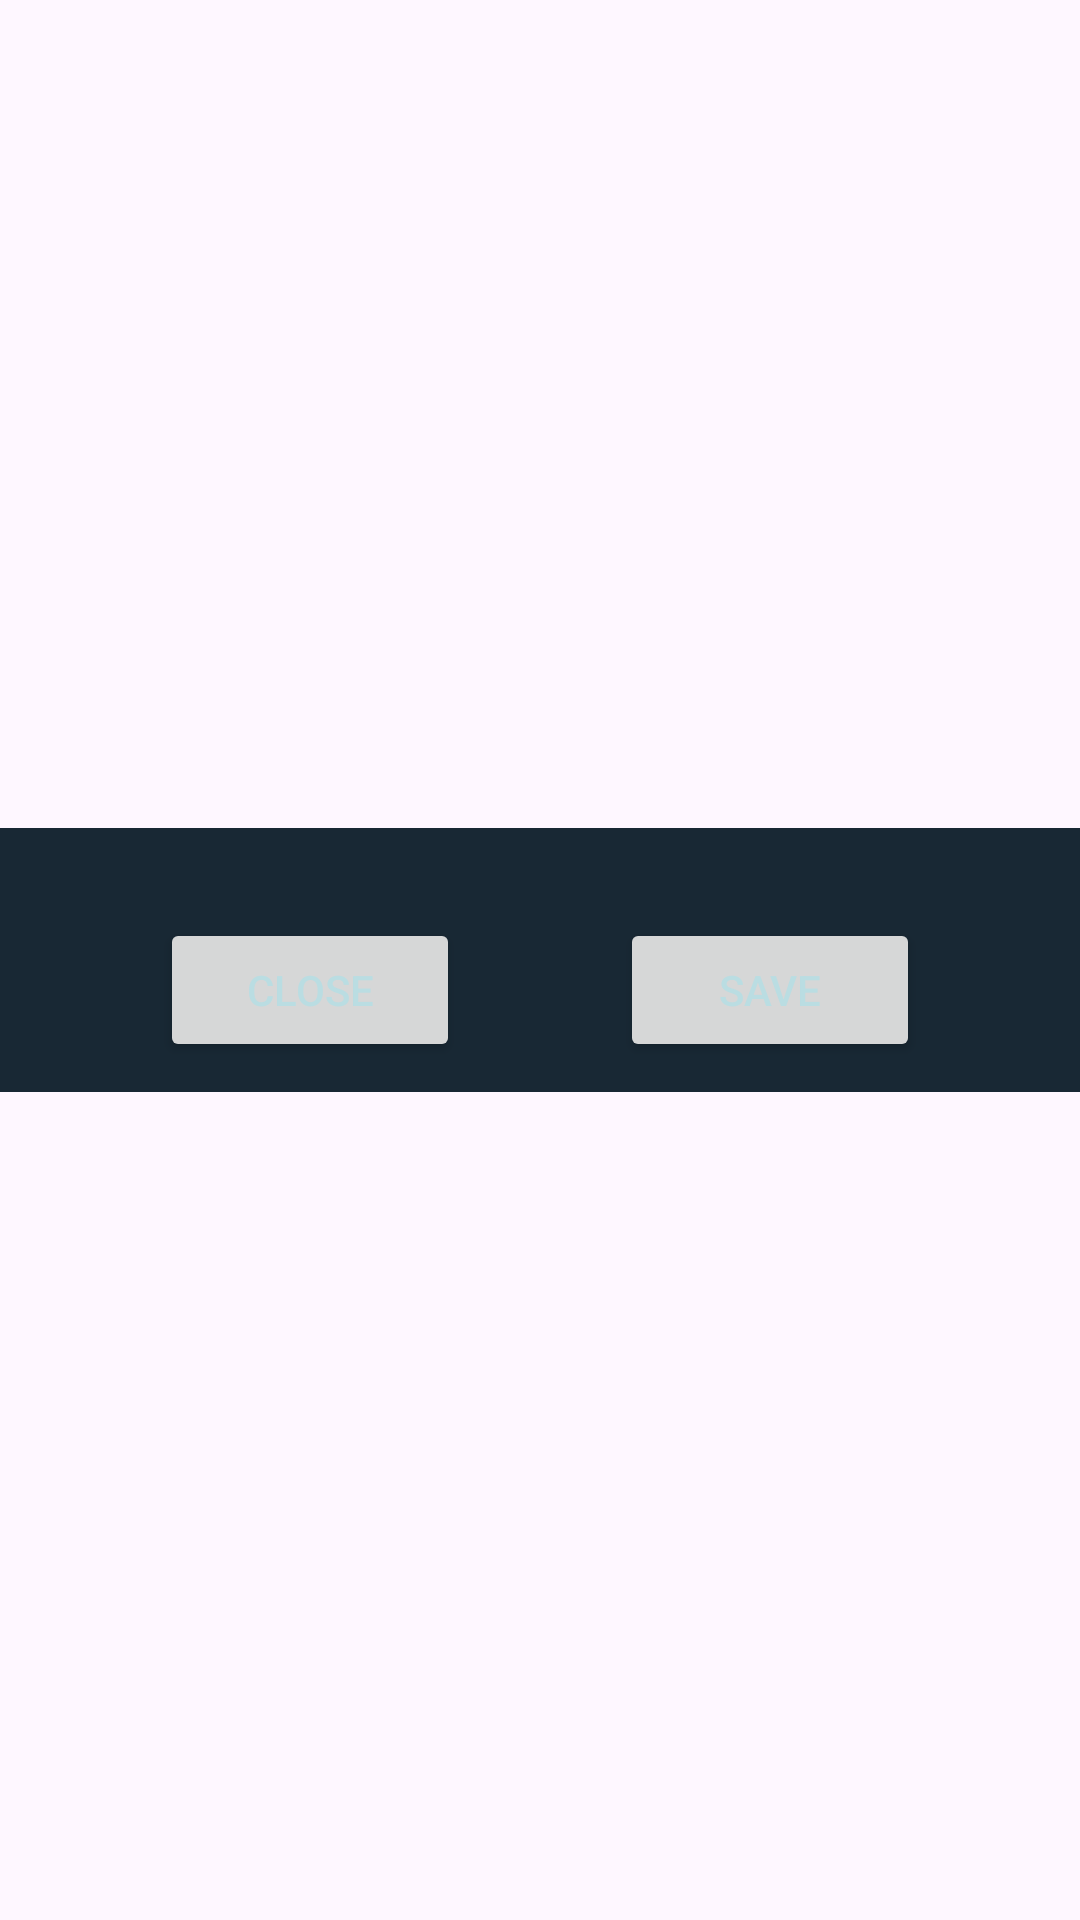

Layout XML and referenced resources for this Android screen:
<!-- AndroidManifest.xml: application theme Theme.MyPages -->
<!-- res/layout/todo_list_subtask_edit_dialogue.xml -->
<?xml version="1.0" encoding="utf-8"?>
<androidx.constraintlayout.widget.ConstraintLayout xmlns:android="http://schemas.android.com/apk/res/android"
    xmlns:app="http://schemas.android.com/apk/res-auto"
    xmlns:tools="http://schemas.android.com/tools"
    android:layout_width="match_parent"
    android:layout_height="300dp">

    <LinearLayout
        android:layout_width="match_parent"
        android:layout_height="wrap_content"
        android:background="@color/deepBlue"
        android:foreground="@drawable/border_shape"
        android:gravity="center"
        android:orientation="vertical"
        app:layout_constraintBottom_toBottomOf="parent"
        app:layout_constraintEnd_toEndOf="parent"
        app:layout_constraintStart_toStartOf="parent"
        app:layout_constraintTop_toTopOf="parent">

        <androidx.recyclerview.widget.RecyclerView
            android:id="@+id/todoListSubtaskEditDialog_recyclerView"
            android:layout_width="wrap_content"
            android:layout_height="wrap_content"
            android:layout_marginHorizontal="10dp"
            android:layout_marginTop="20dp" />

        <androidx.constraintlayout.widget.ConstraintLayout
            android:layout_width="match_parent"
            android:layout_height="match_parent">

            <Button
                android:id="@+id/todoListSubtaskEditDialog_cancle"
                android:layout_width="100dp"
                android:layout_height="wrap_content"
                android:layout_marginVertical="10dp"
                android:text="Close"
                android:textColor="@color/ice"
                app:layout_constraintBottom_toBottomOf="parent"
                app:layout_constraintEnd_toStartOf="@+id/todoListSubtaskEditDialog_save"
                app:layout_constraintHorizontal_bias="0.5"
                app:layout_constraintStart_toStartOf="parent"
                app:layout_constraintTop_toTopOf="parent" />

            <Button
                android:id="@+id/todoListSubtaskEditDialog_save"
                android:layout_width="100dp"
                android:layout_height="wrap_content"
                android:layout_marginVertical="10dp"
                android:text="save"
                android:textColor="@color/ice"
                app:layout_constraintBottom_toBottomOf="parent"
                app:layout_constraintEnd_toEndOf="parent"
                app:layout_constraintHorizontal_bias="0.5"
                app:layout_constraintStart_toEndOf="@+id/todoListSubtaskEditDialog_cancle"
                app:layout_constraintTop_toTopOf="parent" />

        </androidx.constraintlayout.widget.ConstraintLayout>
    </LinearLayout>
</androidx.constraintlayout.widget.ConstraintLayout>
<!-- resources referenced by this layout -->
<resources>
  <color name="deepBlue">#182834</color>
  <color name="ice">#BADDE2</color>
  <!-- drawable border_shape (drawable) -->
  <?xml version="1.0" encoding="utf-8"?>
  <shape xmlns:android="http://schemas.android.com/apk/res/android">
      <stroke
          android:width="5dp"
          android:color="#ffffff" /> 
      <corners android:radius="0dp" /> 
  </shape>
  <style name="Theme.MyPages" parent="Base.Theme.MyPages" />
  <style name="Base.Theme.MyPages" parent="Theme.Material3.DayNight.NoActionBar">
          
          
          <item name="colorPrimary">@color/deepBlue3</item>
          <item name="colorPrimaryDark">@color/deepBlue2</item>
          <item name="colorAccent">@color/ice</item>
      </style>
  <color name="deepBlue3">#385362</color>
  <color name="deepBlue2">#304351</color>
</resources>
